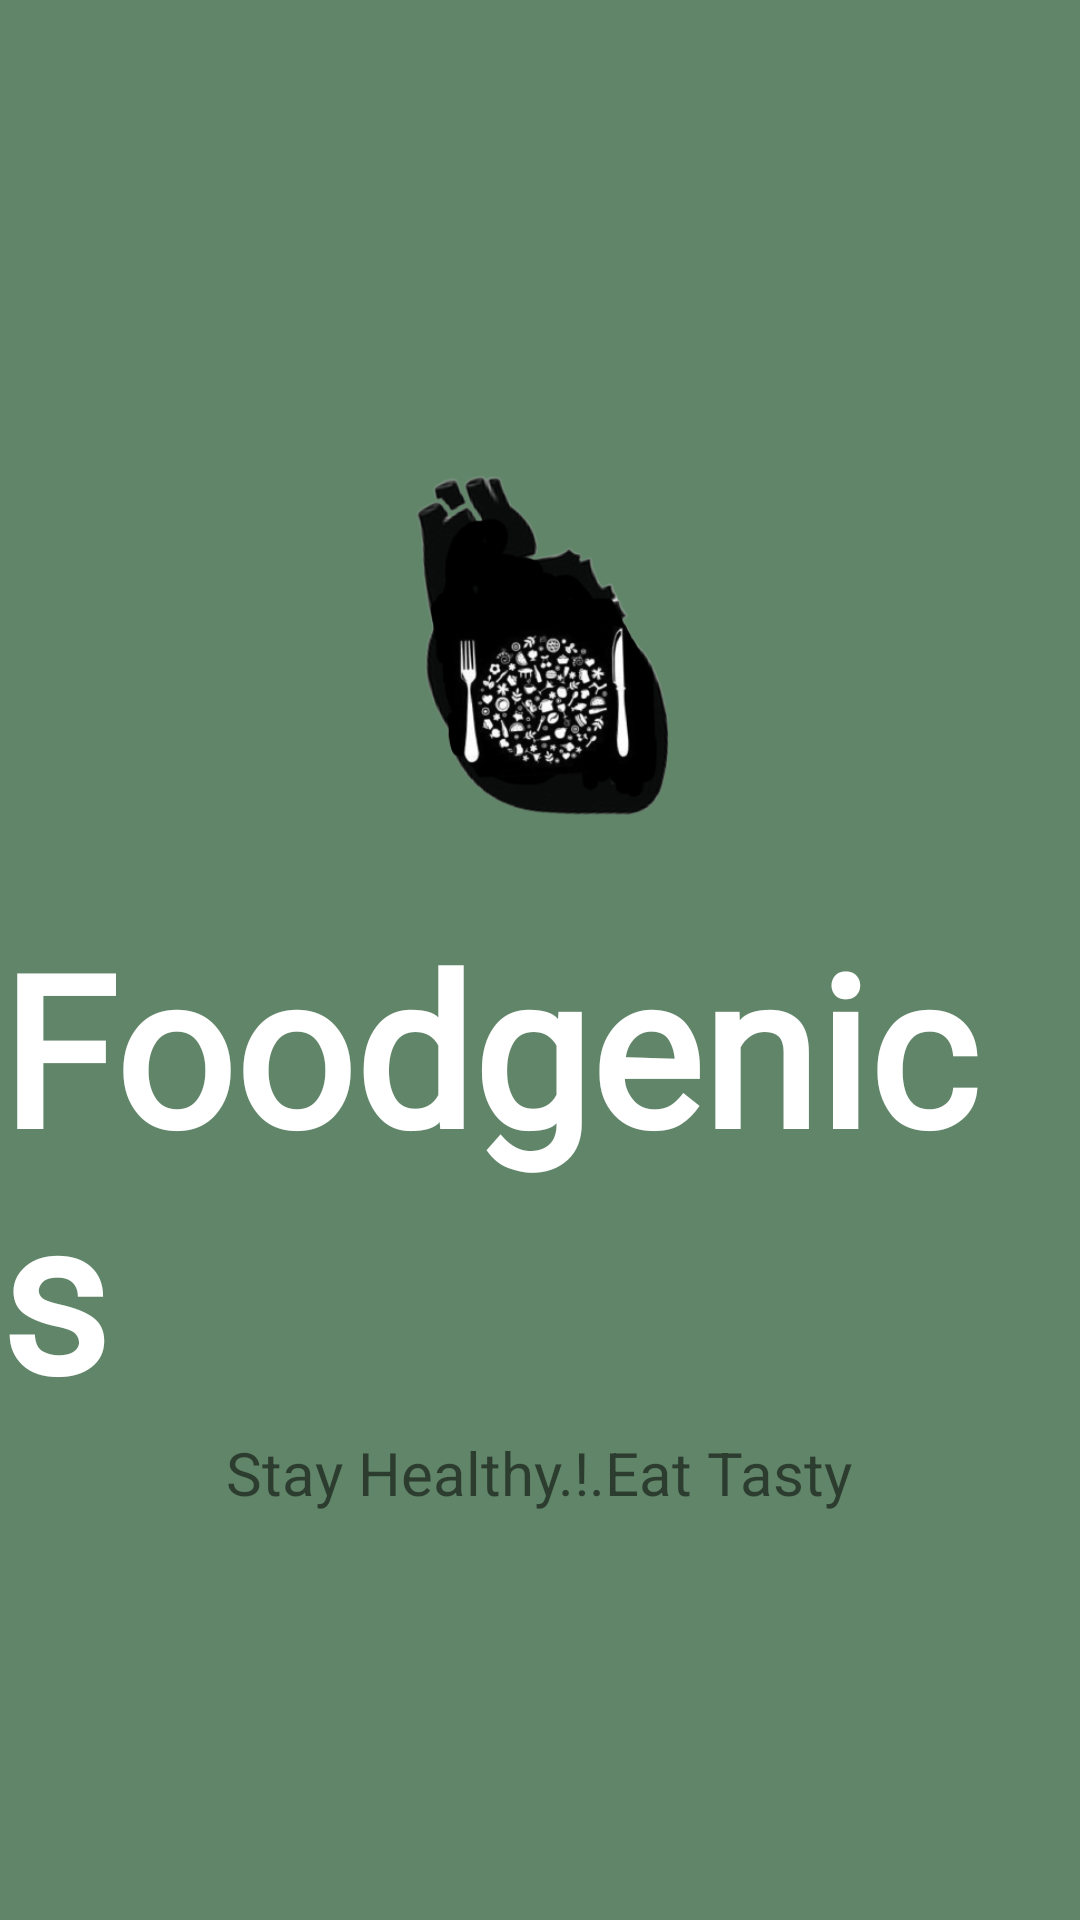

Reconstruct the res/layout file that produces this screen, plus the resources it refers to.
<!-- AndroidManifest.xml: activity theme AppTheme.NoActionBar -->
<!-- res/layout/activity_main.xml -->
<?xml version="1.0" encoding="utf-8"?>
<LinearLayout xmlns:android="http://schemas.android.com/apk/res/android"
    xmlns:app="http://schemas.android.com/apk/res-auto"
    xmlns:tools="http://schemas.android.com/tools"
    android:layout_width="match_parent"
    android:layout_height="match_parent"
    tools:context=".MainActivity"
    android:background="#E4507859"
    android:orientation="vertical"
    android:gravity="center">


    <ImageView
        android:id="@+id/app_logo"
        android:layout_width="match_parent"
        android:layout_height="167dp"
        android:layout_gravity="center"
        android:src="@drawable/without_bg_logo" />

    <TextView
        android:layout_width="wrap_content"
        android:layout_height="wrap_content"
        android:layout_gravity="center"
        android:fontFamily="@font/allura"
        android:text="Foodgenics"
        android:textColor="@color/white"
        android:textSize="70dp"
        android:textStyle="bold"
        android:id="@+id/app_name"/>

    <TextView
        android:layout_width="wrap_content"
        android:layout_height="wrap_content"
        android:text="Stay Healthy.!.Eat Tasty"
        android:gravity="center"
        android:fontFamily="arial"
        android:textSize="20dp"
        android:layout_gravity="center"
        android:id="@+id/app_slogan"/>

</LinearLayout>
<!-- resources referenced by this layout -->
<resources>
  <color name="white">#FFFFFF</color>
  <!-- drawable without_bg_logo: png bitmap (drawable-v24, 60414 bytes) -->
  <style name="AppTheme.NoActionBar" parent="Theme.AppCompat.Light.NoActionBar">
          
          <item name="colorPrimary">#3C774A</item>
          <item name="colorPrimaryDark">@color/colorPrimaryDark</item>
          <item name="colorAccent">@color/colorAccent</item>
      </style>
  <color name="colorPrimaryDark">#00574B</color>
  <color name="colorAccent">#D81B60</color>
</resources>
